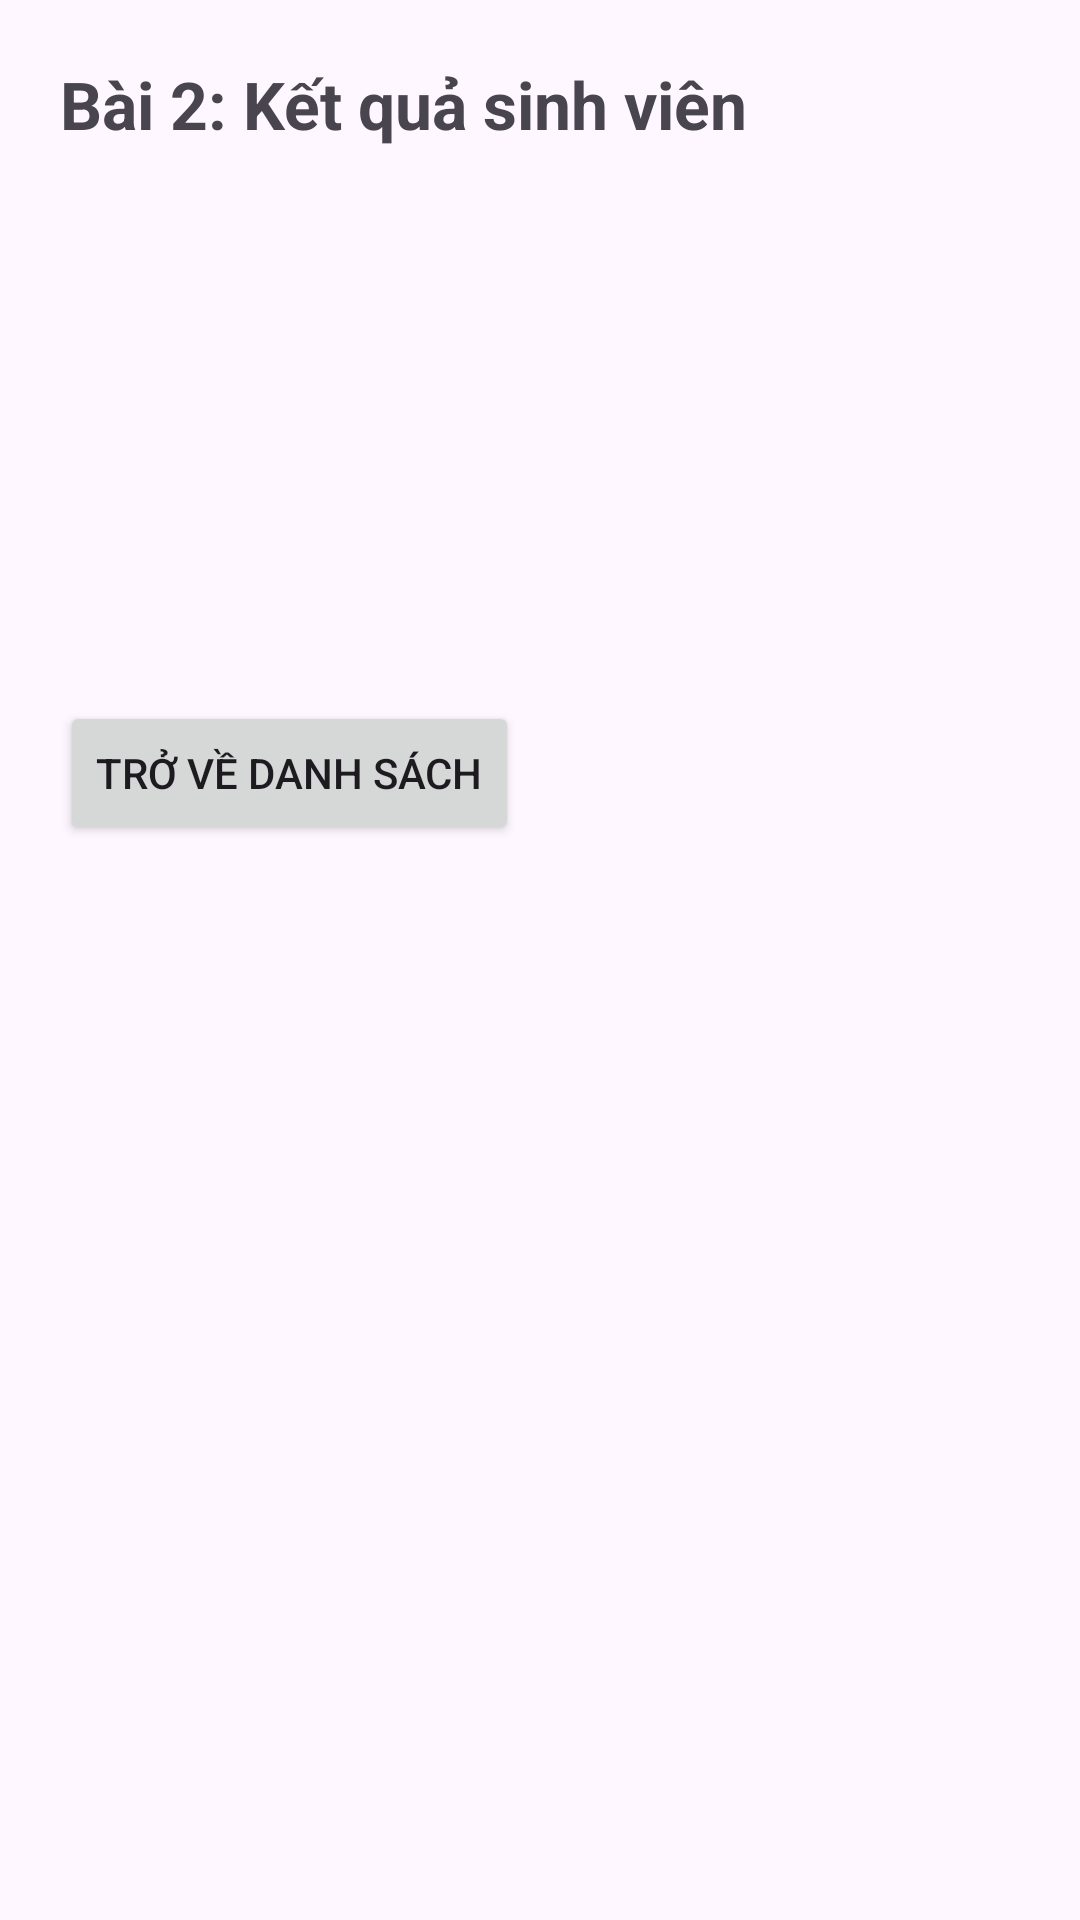

Layout XML and referenced resources for this Android screen:
<!-- AndroidManifest.xml: application theme Theme.MidByMe -->
<!-- res/layout/fragment_second.xml -->
<?xml version="1.0" encoding="utf-8"?>
<LinearLayout xmlns:android="http://schemas.android.com/apk/res/android"
    xmlns:tools="http://schemas.android.com/tools"
    android:layout_width="match_parent"
    android:layout_height="match_parent"
    android:orientation="vertical"
    android:padding="20dp"
    tools:context=".ui.fragments.SecondFragment">

    <TextView
        android:layout_width="match_parent"
        android:layout_height="wrap_content"
        android:text="Bài 2: Kết quả sinh viên"
        android:textSize="22sp"
        android:textStyle="bold" />

    <TextView android:id="@+id/tvDetailId"
        android:layout_width="wrap_content"
        android:layout_height="wrap_content"
        android:layout_marginTop="12dp"
        android:textSize="20sp" />

    <TextView android:id="@+id/tvDetailName"
        android:layout_width="wrap_content"
        android:layout_height="wrap_content"
        android:layout_marginTop="8dp"
        android:textSize="24sp"
        android:textStyle="bold" />

    <TextView android:id="@+id/tvDetailSex"
        android:layout_width="wrap_content"
        android:layout_height="wrap_content"
        android:layout_marginTop="8dp" />

    <TextView android:id="@+id/tvDetailHobbies"
        android:layout_width="wrap_content"
        android:layout_height="wrap_content"
        android:layout_marginTop="8dp" />

    <TextView android:id="@+id/tvHomeTown"
        android:layout_width="wrap_content"
        android:layout_height="wrap_content"
        android:layout_marginTop="8dp" />

    <Button
        android:id="@+id/btnBackBai2"
        android:layout_width="wrap_content"
        android:layout_height="wrap_content"
        android:layout_marginTop="24dp"
        android:text="Trở về danh sách" />

</LinearLayout>
<!-- resources referenced by this layout -->
<resources>
  <style name="Theme.MidByMe" parent="Base.Theme.MidByMe" />
  <style name="Base.Theme.MidByMe" parent="Theme.Material3.DayNight.NoActionBar">
          
          
      </style>
</resources>
